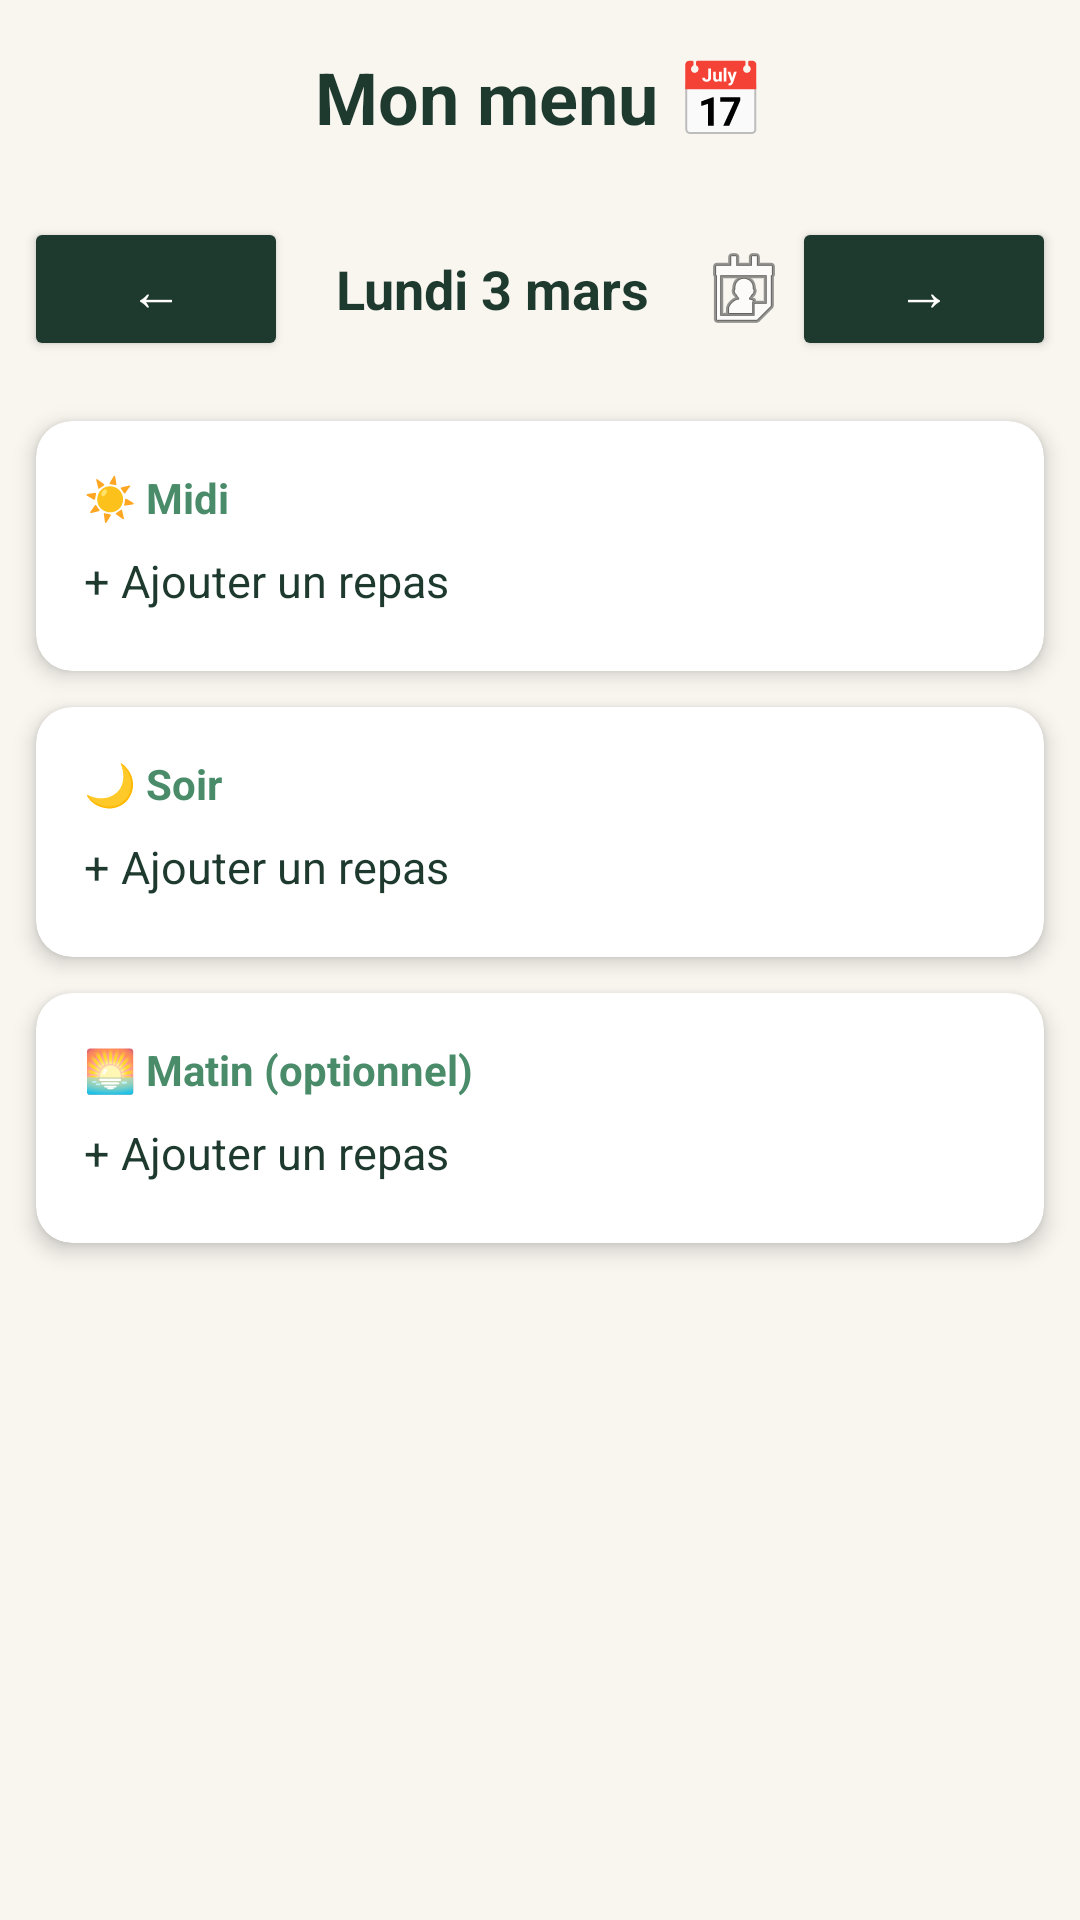

This screen was rendered from an Android layout file. Write that file and the resources it references.
<!-- AndroidManifest.xml: application theme Theme.CuisineWeek -->
<!-- res/layout/fragment_semaine.xml -->
<?xml version="1.0" encoding="utf-8"?>
<androidx.constraintlayout.widget.ConstraintLayout
    xmlns:android="http://schemas.android.com/apk/res/android"
    xmlns:app="http://schemas.android.com/apk/res-auto"
    android:layout_width="match_parent"
    android:layout_height="match_parent"
    android:background="#F9F6F0">

    
    <TextView
        android:id="@+id/tvTitreMenu"
        android:layout_width="wrap_content"
        android:layout_height="0dp"
        android:padding="16dp"
        android:text="Mon menu 📅"
        android:textColor="#1E3A2F"
        android:textSize="24sp"
        android:textStyle="bold"
        app:layout_constraintEnd_toEndOf="parent"
        app:layout_constraintStart_toStartOf="parent"
        app:layout_constraintTop_toTopOf="parent" />

    
    
    <LinearLayout
        android:id="@+id/layoutNavigationJour"
        android:layout_width="match_parent"
        android:layout_height="wrap_content"
        android:orientation="horizontal"
        android:gravity="center_vertical"
        android:padding="8dp"
        app:layout_constraintTop_toBottomOf="@id/tvTitreMenu">

        <Button
            android:id="@+id/btnJourPrecedent"
            android:layout_width="wrap_content"
            android:layout_height="wrap_content"
            android:text="←"
            android:textSize="18sp"
            android:backgroundTint="#1E3A2F"
            android:textColor="@android:color/white"
            android:paddingStart="16dp"
            android:paddingEnd="16dp"/>

        
        <TextView
            android:id="@+id/tvJourActuel"
            android:layout_width="0dp"
            android:layout_height="wrap_content"
            android:layout_weight="1"
            android:text="Lundi 3 mars"
            android:textSize="18sp"
            android:textStyle="bold"
            android:textColor="#1E3A2F"
            android:gravity="center"
            android:background="?attr/selectableItemBackground"
            android:clickable="true"
            android:focusable="true"
            android:drawableEnd="@android:drawable/ic_menu_my_calendar"/>

        <Button
            android:id="@+id/btnJourSuivant"
            android:layout_width="wrap_content"
            android:layout_height="wrap_content"
            android:text="→"
            android:textSize="18sp"
            android:backgroundTint="#1E3A2F"
            android:textColor="@android:color/white"
            android:paddingStart="16dp"
            android:paddingEnd="16dp"/>

    </LinearLayout>

    
    <androidx.cardview.widget.CardView
        android:id="@+id/cardMidi"
        android:layout_width="match_parent"
        android:layout_height="wrap_content"
        android:layout_margin="12dp"
        app:cardCornerRadius="12dp"
        app:cardElevation="4dp"
        app:layout_constraintTop_toBottomOf="@id/layoutNavigationJour">

        <LinearLayout
            android:layout_width="match_parent"
            android:layout_height="wrap_content"
            android:orientation="vertical"
            android:padding="16dp">

            <TextView
                android:layout_width="wrap_content"
                android:layout_height="wrap_content"
                android:text="☀️ Midi"
                android:textSize="14sp"
                android:textStyle="bold"
                android:textColor="#4A8C6A"/>

            <TextView
                android:id="@+id/tvRecetteMidi"
                android:layout_width="match_parent"
                android:layout_height="wrap_content"
                android:text="+ Ajouter un repas"
                android:textSize="15sp"
                android:textColor="#1E3A2F"
                android:paddingTop="8dp"
                android:paddingBottom="4dp"/>

            <LinearLayout
                android:id="@+id/layoutBtnsMidi"
                android:layout_width="match_parent"
                android:layout_height="wrap_content"
                android:orientation="horizontal"
                android:visibility="gone"
                android:layout_marginTop="8dp">

                <Button
                    android:id="@+id/btnChangerMidi"
                    android:layout_width="0dp"
                    android:layout_height="wrap_content"
                    android:layout_weight="1"
                    android:text="Changer"
                    android:textSize="12sp"
                    android:backgroundTint="#4A8C6A"
                    android:textColor="@android:color/white"
                    android:layout_marginEnd="4dp"/>

                <Button
                    android:id="@+id/btnSupprimerMidi"
                    android:layout_width="0dp"
                    android:layout_height="wrap_content"
                    android:layout_weight="1"
                    android:text="Supprimer"
                    android:textSize="12sp"
                    android:backgroundTint="#C0392B"
                    android:textColor="@android:color/white"
                    android:layout_marginStart="4dp"/>

            </LinearLayout>

        </LinearLayout>
    </androidx.cardview.widget.CardView>

    
    <androidx.cardview.widget.CardView
        android:id="@+id/cardSoir"
        android:layout_width="match_parent"
        android:layout_height="wrap_content"
        android:layout_margin="12dp"
        app:cardCornerRadius="12dp"
        app:cardElevation="4dp"
        app:layout_constraintTop_toBottomOf="@id/cardMidi">

        <LinearLayout
            android:layout_width="match_parent"
            android:layout_height="wrap_content"
            android:orientation="vertical"
            android:padding="16dp">

            <TextView
                android:layout_width="wrap_content"
                android:layout_height="wrap_content"
                android:text="🌙 Soir"
                android:textSize="14sp"
                android:textStyle="bold"
                android:textColor="#4A8C6A"/>

            <TextView
                android:id="@+id/tvRecetteSoir"
                android:layout_width="match_parent"
                android:layout_height="wrap_content"
                android:text="+ Ajouter un repas"
                android:textSize="15sp"
                android:textColor="#1E3A2F"
                android:paddingTop="8dp"
                android:paddingBottom="4dp"/>

            <LinearLayout
                android:id="@+id/layoutBtnsSoir"
                android:layout_width="match_parent"
                android:layout_height="wrap_content"
                android:orientation="horizontal"
                android:visibility="gone"
                android:layout_marginTop="8dp">

                <Button
                    android:id="@+id/btnChangerSoir"
                    android:layout_width="0dp"
                    android:layout_height="wrap_content"
                    android:layout_weight="1"
                    android:text="Changer"
                    android:textSize="12sp"
                    android:backgroundTint="#4A8C6A"
                    android:textColor="@android:color/white"
                    android:layout_marginEnd="4dp"/>

                <Button
                    android:id="@+id/btnSupprimerSoir"
                    android:layout_width="0dp"
                    android:layout_height="wrap_content"
                    android:layout_weight="1"
                    android:text="Supprimer"
                    android:textSize="12sp"
                    android:backgroundTint="#C0392B"
                    android:textColor="@android:color/white"
                    android:layout_marginStart="4dp"/>

            </LinearLayout>

        </LinearLayout>
    </androidx.cardview.widget.CardView>

    
    <androidx.cardview.widget.CardView
        android:id="@+id/cardMatin"
        android:layout_width="match_parent"
        android:layout_height="wrap_content"
        android:layout_margin="12dp"
        app:cardCornerRadius="12dp"
        app:cardElevation="4dp"
        app:layout_constraintTop_toBottomOf="@id/cardSoir">

        <LinearLayout
            android:layout_width="match_parent"
            android:layout_height="wrap_content"
            android:orientation="vertical"
            android:padding="16dp">

            <TextView
                android:layout_width="wrap_content"
                android:layout_height="wrap_content"
                android:text="🌅 Matin (optionnel)"
                android:textSize="14sp"
                android:textStyle="bold"
                android:textColor="#4A8C6A"/>

            <TextView
                android:id="@+id/tvRecetteMatin"
                android:layout_width="match_parent"
                android:layout_height="wrap_content"
                android:text="+ Ajouter un repas"
                android:textSize="15sp"
                android:textColor="#1E3A2F"
                android:paddingTop="8dp"
                android:paddingBottom="4dp"/>

            <LinearLayout
                android:id="@+id/layoutBtnsMatin"
                android:layout_width="match_parent"
                android:layout_height="wrap_content"
                android:orientation="horizontal"
                android:visibility="gone"
                android:layout_marginTop="8dp">

                <Button
                    android:id="@+id/btnChangerMatin"
                    android:layout_width="0dp"
                    android:layout_height="wrap_content"
                    android:layout_weight="1"
                    android:text="Changer"
                    android:textSize="12sp"
                    android:backgroundTint="#4A8C6A"
                    android:textColor="@android:color/white"
                    android:layout_marginEnd="4dp"/>

                <Button
                    android:id="@+id/btnSupprimerMatin"
                    android:layout_width="0dp"
                    android:layout_height="wrap_content"
                    android:layout_weight="1"
                    android:text="Supprimer"
                    android:textSize="12sp"
                    android:backgroundTint="#C0392B"
                    android:textColor="@android:color/white"
                    android:layout_marginStart="4dp"/>

            </LinearLayout>

        </LinearLayout>
    </androidx.cardview.widget.CardView>

</androidx.constraintlayout.widget.ConstraintLayout>
<!-- resources referenced by this layout -->
<resources>
  <style name="Theme.CuisineWeek" parent="Theme.AppCompat.Light.NoActionBar">
          <item name="colorPrimary">#1E3A2F</item>
          <item name="colorPrimaryDark">#1E3A2F</item>
          <item name="colorAccent">#4A8C6A</item>
      </style>
</resources>
